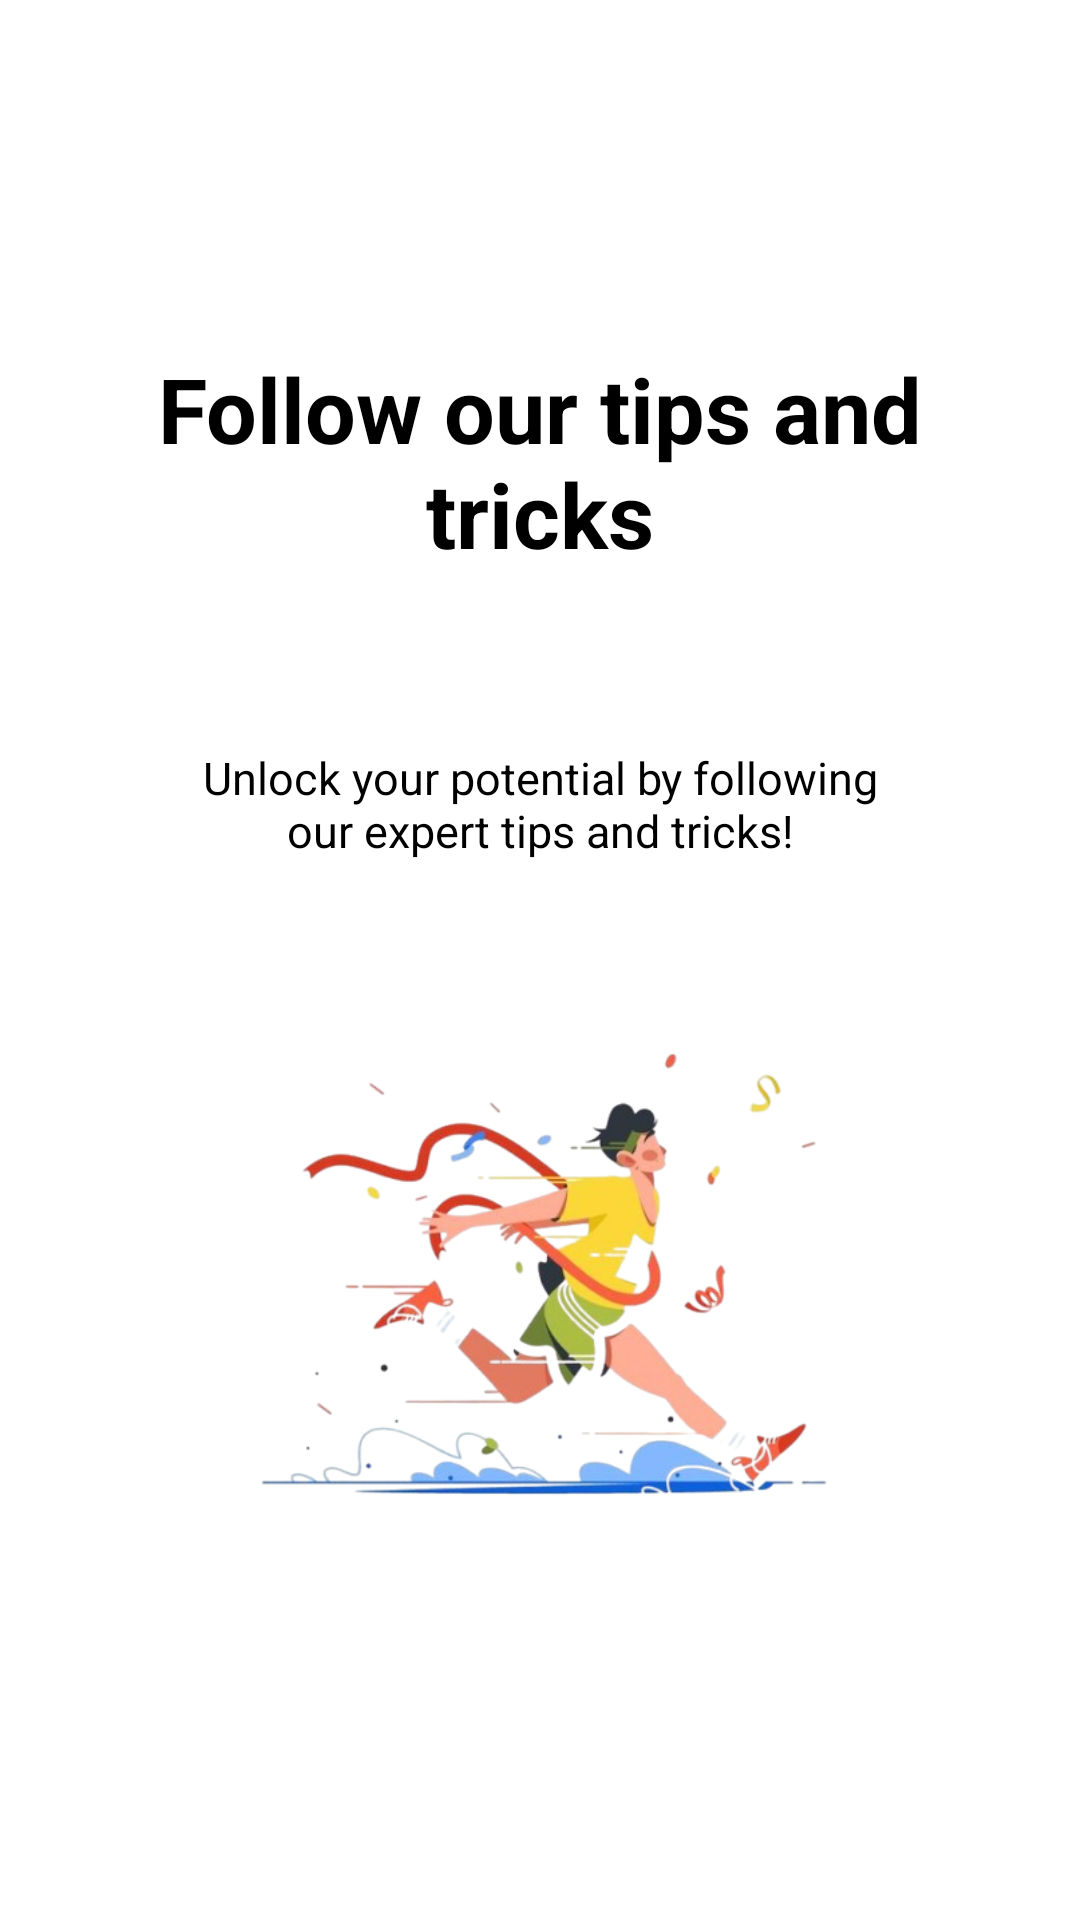

Android layout source for this screen:
<!-- AndroidManifest.xml: application theme Theme.Deportes2 -->
<!-- res/layout/slide_two_fragment.xml -->
<?xml version="1.0" encoding="utf-8"?>
<androidx.constraintlayout.widget.ConstraintLayout xmlns:android="http://schemas.android.com/apk/res/android"
    xmlns:app="http://schemas.android.com/apk/res-auto"
    xmlns:tools="http://schemas.android.com/tools"
    android:layout_width="match_parent"
    android:layout_height="match_parent">

    <TextView
        android:id="@+id/Top_heading"
        android:layout_width="258dp"
        android:layout_height="81dp"
        android:layout_marginTop="116dp"
        android:text="Follow our tips and tricks"
        android:textAlignment="center"
        android:textColor="@color/TextColor"
        android:textSize="30sp"
        android:textStyle="bold"
        app:layout_constraintEnd_toEndOf="parent"
        app:layout_constraintStart_toStartOf="parent"
        app:layout_constraintTop_toTopOf="parent" />

    <TextView
        android:id="@+id/textView2"
        android:layout_width="235dp"
        android:layout_height="41dp"
        android:layout_marginTop="52dp"
        android:text="Unlock your potential by following our expert tips and tricks!"
        android:textAlignment="center"
        android:textColor="@color/TextColor"
        android:textSize="15sp"
        app:layout_constraintEnd_toEndOf="parent"
        app:layout_constraintHorizontal_bias="0.502"
        app:layout_constraintStart_toStartOf="parent"
        app:layout_constraintTop_toBottomOf="@+id/Top_heading" />

    <ImageView
        android:id="@+id/bg_image"
        android:layout_width="273dp"
        android:layout_height="197dp"
        android:layout_marginTop="36dp"
        android:src="@drawable/start_activity_second_image"
        app:layout_constraintEnd_toEndOf="parent"
        app:layout_constraintHorizontal_bias="0.503"
        app:layout_constraintStart_toStartOf="parent"
        app:layout_constraintTop_toBottomOf="@+id/textView2" />


</androidx.constraintlayout.widget.ConstraintLayout>
<!-- resources referenced by this layout -->
<resources>
  <color name="TextColor">#FF000000</color>
  <!-- drawable start_activity_second_image: png bitmap (drawable, 115940 bytes) -->
</resources>
